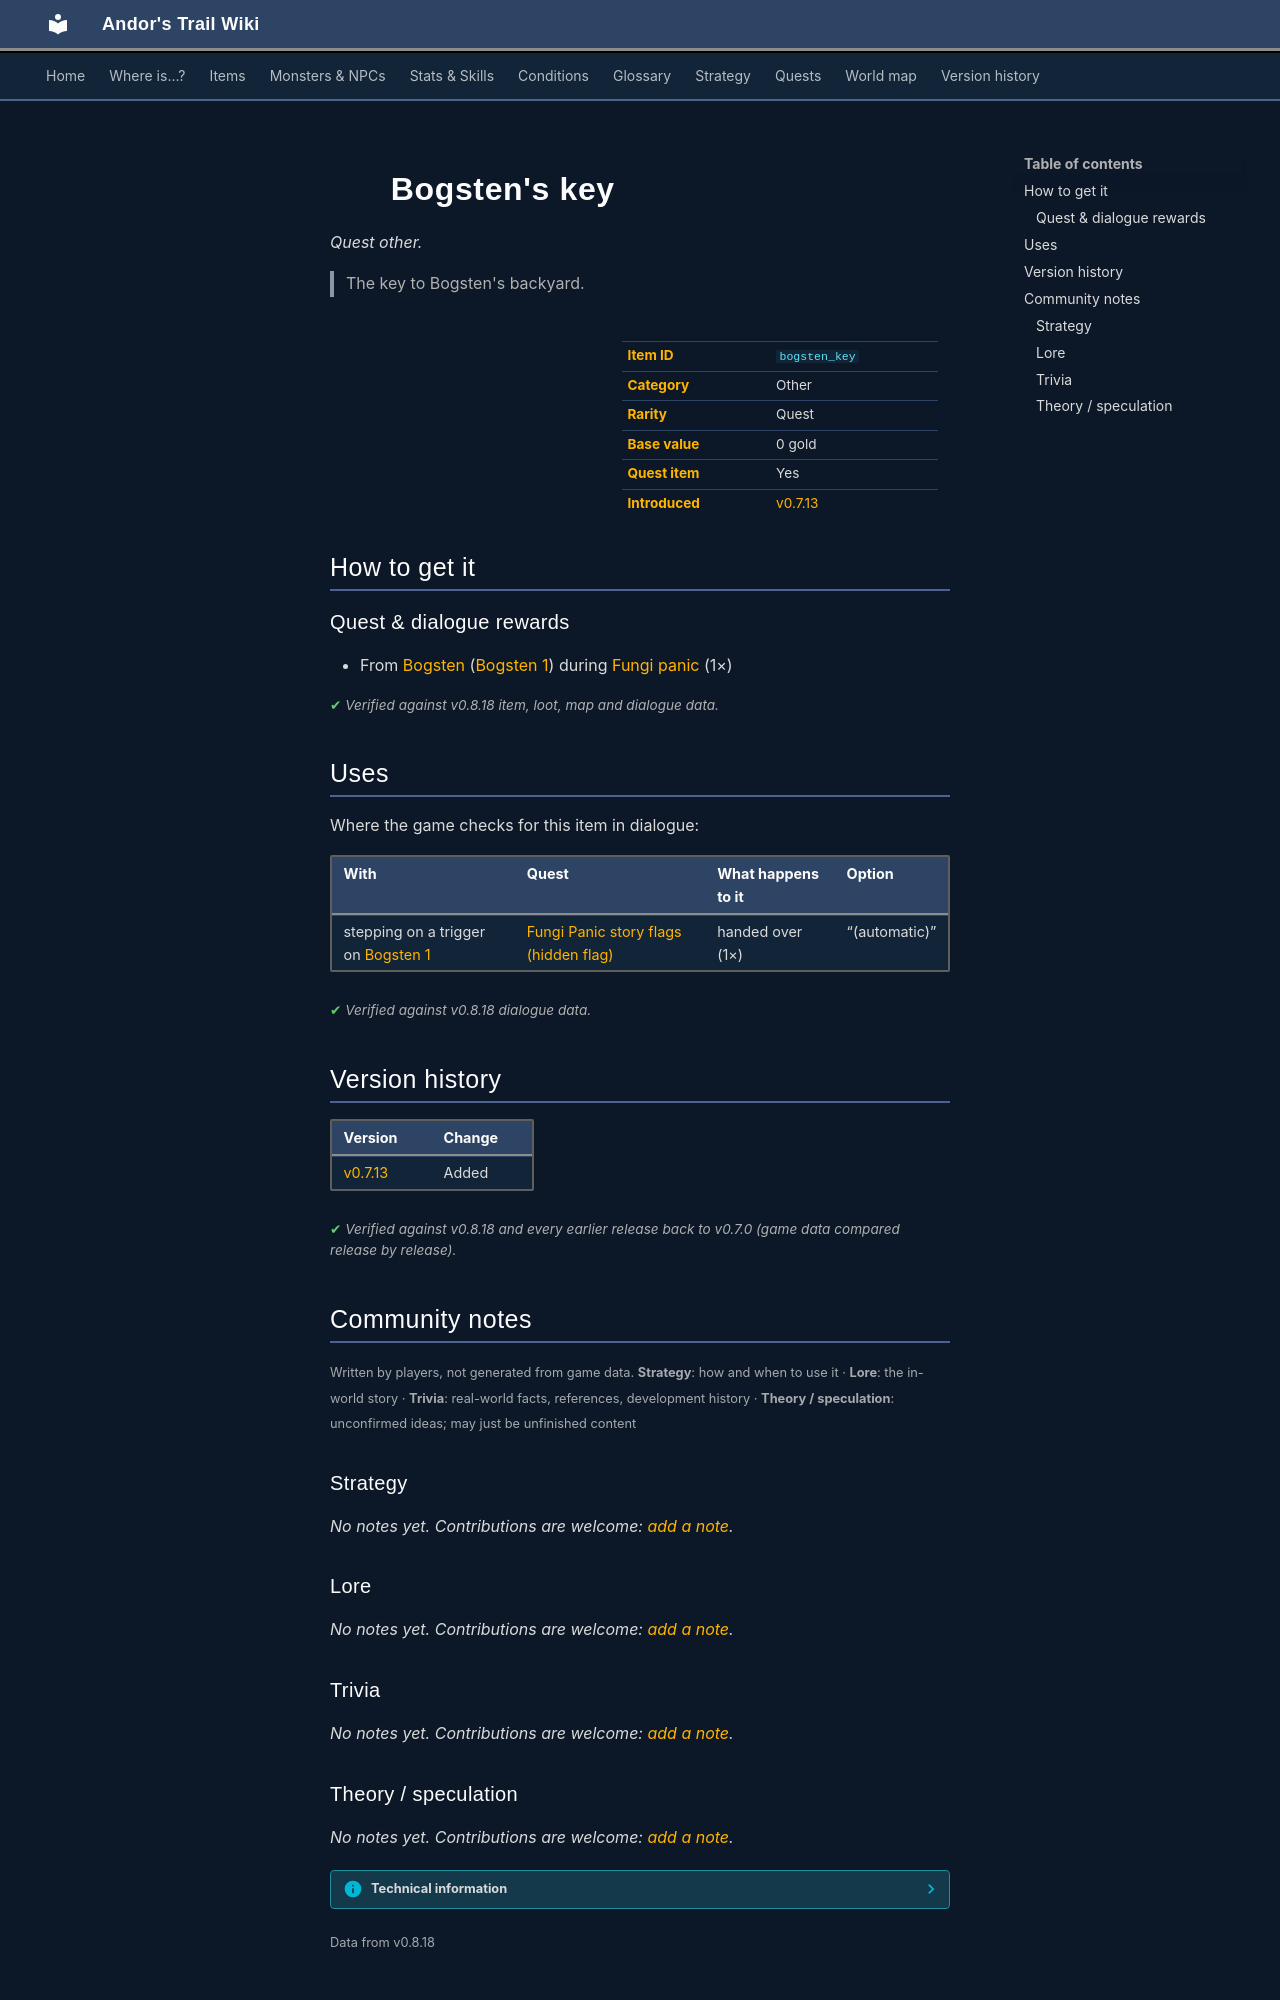

repository: asdfghjkl628/Andor-s-Trail-Wikiiii · page: items/bogsten_key/index.html · generator: mkdocs

---
description: "Bogsten's key is a quest other in Andor's Trail. How to get it: quests and dialogue. The key to Bogsten's backyard."
---

# ![](../assets/icons/items/items_misc_21.png){ .sprite } Bogsten's key

*Quest other.*

<div class="infobox" markdown>

<p class="ib-img"><img class="sprite" src="../../assets/icons/items/items_misc_21.png" alt=""></p>

| | |
|---|---|
| **Item ID** | `bogsten_key` |
| **Category** | Other |
| **Rarity** | Quest |
| **Base value** | 0 gold |
| **Quest item** | Yes |
| **Introduced** | [v0.7.13](../versions/0.7.13.md) |

</div>

> The key to Bogsten's backyard.

## How to get it

### Quest & dialogue rewards

- From [Bogsten](../monsters/bogsten.md) ([Bogsten 1](../maps/bogsten1.md)) during [Fungi panic](../quests/fungi_panic.md#stage-30) (1×)


<p class="verified">Verified against v0.8.18 item, loot, map and dialogue data.</p>

## Uses

Where the game checks for this item in dialogue:

| With | Quest | What happens to it | Option |
|---|---|---|---|
| stepping on a trigger on [Bogsten 1](../maps/bogsten1.md) | [Fungi Panic story flags (hidden flag)](../quests/fungi_panic_nondisplayed.md#stage-35) | handed over (1×) | “(automatic)” |

<p class="verified">Verified against v0.8.18 dialogue data.</p>


## Version history

| Version | Change |
|---|---|
| [v0.7.13](../versions/0.7.13.md) | Added |

<p class="verified">Verified against v0.8.18 and every earlier release back to v0.7.0 (game data compared release by release).</p>


## Community notes

<small>Written by players, not generated from game data. **Strategy**: how and when to use it · **Lore**: the in-world story · **Trivia**: real-world facts, references, development history · **Theory / speculation**: unconfirmed ideas; may just be unfinished content</small>

### Strategy

*No notes yet. Contributions are welcome: [add a note](https://github.com/asdfghjkl628/Andor-s-Trail-Wikiiii/new/main/notes/items?filename=bogsten_key.md&value=%23%23%20Strategy%0A%0A%3C%21--%20how%20and%20when%20to%20use%20it%20--%3E%0A%0A%23%23%20Lore%0A%0A%3C%21--%20the%20in-world%20story%20--%3E%0A%0A%23%23%20Trivia%0A%0A%3C%21--%20real-world%20facts%2C%20references%2C%20development%20history%20--%3E%0A%0A%23%23%20Theory%20/%20speculation%0A%0A%3C%21--%20unconfirmed%20ideas%3B%20may%20just%20be%20unfinished%20content%20--%3E%0A).*

### Lore

*No notes yet. Contributions are welcome: [add a note](https://github.com/asdfghjkl628/Andor-s-Trail-Wikiiii/new/main/notes/items?filename=bogsten_key.md&value=%23%23%20Strategy%0A%0A%3C%21--%20how%20and%20when%20to%20use%20it%20--%3E%0A%0A%23%23%20Lore%0A%0A%3C%21--%20the%20in-world%20story%20--%3E%0A%0A%23%23%20Trivia%0A%0A%3C%21--%20real-world%20facts%2C%20references%2C%20development%20history%20--%3E%0A%0A%23%23%20Theory%20/%20speculation%0A%0A%3C%21--%20unconfirmed%20ideas%3B%20may%20just%20be%20unfinished%20content%20--%3E%0A).*

### Trivia

*No notes yet. Contributions are welcome: [add a note](https://github.com/asdfghjkl628/Andor-s-Trail-Wikiiii/new/main/notes/items?filename=bogsten_key.md&value=%23%23%20Strategy%0A%0A%3C%21--%20how%20and%20when%20to%20use%20it%20--%3E%0A%0A%23%23%20Lore%0A%0A%3C%21--%20the%20in-world%20story%20--%3E%0A%0A%23%23%20Trivia%0A%0A%3C%21--%20real-world%20facts%2C%20references%2C%20development%20history%20--%3E%0A%0A%23%23%20Theory%20/%20speculation%0A%0A%3C%21--%20unconfirmed%20ideas%3B%20may%20just%20be%20unfinished%20content%20--%3E%0A).*
